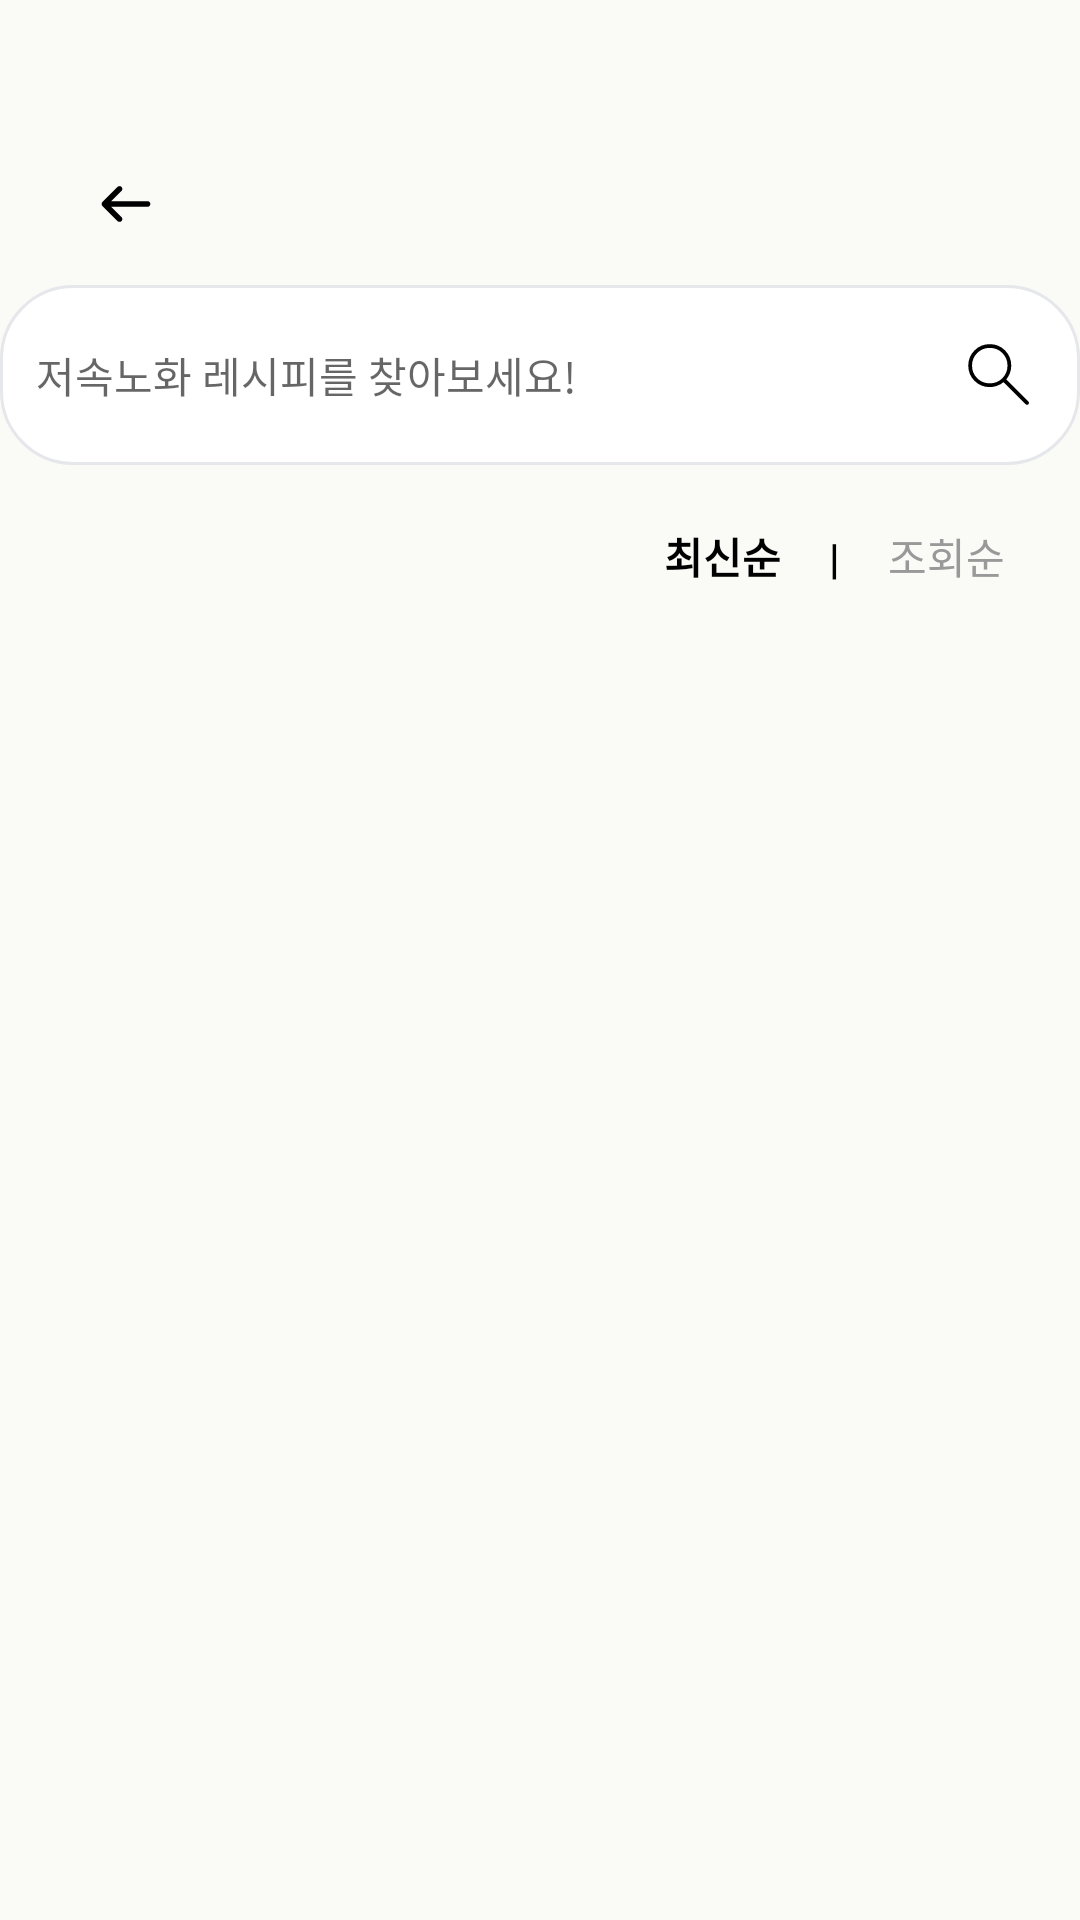

Write the Android layout XML for this screen, with the resource values it uses.
<!-- AndroidManifest.xml: application theme Theme.IT_contest -->
<!-- res/layout/recipe_search_result.xml -->
<?xml version="1.0" encoding="utf-8"?>
<androidx.constraintlayout.widget.ConstraintLayout xmlns:android="http://schemas.android.com/apk/res/android"
    xmlns:app="http://schemas.android.com/apk/res-auto"
    xmlns:tools="http://schemas.android.com/tools"
    android:layout_width="match_parent"
    android:layout_height="match_parent"
    android:background="#FAFAF6"
    >

    
    <ImageView
        android:id="@+id/btn_back"
        android:layout_width="30dp"
        android:layout_height="30dp"
        android:layout_marginStart="27dp"
        android:layout_marginTop="53dp"
        android:contentDescription="Back"
        android:src="@drawable/ic_arrow_back"
        app:layout_constraintStart_toStartOf="parent"
        app:layout_constraintTop_toTopOf="parent" />

    
    <LinearLayout
        android:id="@+id/layout_search"
        android:layout_width="360dp"
        android:layout_height="60dp"
        android:layout_marginTop="12dp"
        android:background="@drawable/search_background"
        android:gravity="center_vertical"
        android:orientation="horizontal"
        android:paddingHorizontal="12dp"
        app:layout_constraintEnd_toEndOf="parent"
        app:layout_constraintStart_toStartOf="parent"
        app:layout_constraintTop_toBottomOf="@+id/btn_back">

        <EditText
            android:id="@+id/et_search"
            android:layout_width="0dp"
            android:layout_height="match_parent"
            android:layout_weight="1"
            android:background="@null"
            android:hint="저속노화 레시피를 찾아보세요!"
            android:singleLine="true"
            android:textSize="14sp" />

        <ImageView
            android:id="@+id/btn_clear"
            android:layout_width="25dp"
            android:layout_height="25dp"
            android:layout_marginEnd="8dp"
            android:contentDescription="Clear Search"
            android:src="@drawable/ic_clear" />

        <ImageView
            android:id="@+id/btn_search"
            android:layout_width="30dp"
            android:layout_height="30dp"
            android:contentDescription="Search"
            android:src="@drawable/ic_search" />
    </LinearLayout>

    
    <LinearLayout
        android:id="@+id/layout_sort"
        android:layout_width="wrap_content"
        android:layout_height="wrap_content"
        android:layout_marginTop="20dp"
        android:layout_marginEnd="25dp"
        android:gravity="end"
        android:orientation="horizontal"
        app:layout_constraintEnd_toEndOf="parent"
        app:layout_constraintTop_toBottomOf="@id/layout_search">

        <TextView
            android:id="@+id/tv_latest"
            android:layout_width="wrap_content"
            android:layout_height="wrap_content"
            android:layout_marginEnd="16dp"
            android:text="최신순"
            android:textColor="#000000"
            android:textSize="14sp"
            android:textStyle="bold" />

        <TextView
            android:layout_width="wrap_content"
            android:layout_height="wrap_content"
            android:layout_marginEnd="16dp"
            android:text="|"
            android:textColor="#000000"
            android:textSize="14sp"
            android:textStyle="bold" />

        <TextView
            android:id="@+id/tv_views"
            android:layout_width="wrap_content"
            android:layout_height="wrap_content"
            android:text="조회순"
            android:textColor="#999999"
            android:textSize="14sp" />
    </LinearLayout>

    
    <androidx.recyclerview.widget.RecyclerView
        android:id="@+id/rv_recipes"
        android:layout_width="0dp"
        android:layout_height="0dp"
        android:layout_marginHorizontal="20dp"
        android:layout_marginTop="20dp"
        android:clipChildren="false"
        android:clipToPadding="false"
        android:paddingStart="6dp"
        android:paddingTop="10dp"
        android:paddingEnd="6dp"
        android:paddingBottom="10dp"
        app:layout_constraintBottom_toBottomOf="parent"
        app:layout_constraintEnd_toEndOf="parent"
        app:layout_constraintStart_toStartOf="parent"
        app:layout_constraintTop_toBottomOf="@+id/layout_sort" />


</androidx.constraintlayout.widget.ConstraintLayout>
<!-- resources referenced by this layout -->
<resources>
  <!-- drawable ic_arrow_back (drawable) -->
  <vector xmlns:android="http://schemas.android.com/apk/res/android"
      android:width="30dp"
      android:height="30dp"
      android:viewportWidth="30"
      android:viewportHeight="30">
    <path
        android:pathData="M13.475,10.662C13.567,10.577 13.641,10.473 13.692,10.358C13.743,10.243 13.771,10.119 13.773,9.993C13.775,9.867 13.752,9.742 13.705,9.625C13.658,9.509 13.587,9.403 13.498,9.314C13.409,9.225 13.303,9.154 13.187,9.107C13.07,9.06 12.945,9.037 12.819,9.039C12.693,9.041 12.569,9.069 12.454,9.12C12.339,9.171 12.235,9.245 12.15,9.337L7.15,14.337C6.974,14.513 6.875,14.752 6.875,15C6.875,15.248 6.974,15.487 7.15,15.662L12.15,20.662C12.235,20.755 12.339,20.828 12.454,20.88C12.569,20.931 12.693,20.958 12.819,20.961C12.945,20.963 13.07,20.94 13.187,20.893C13.303,20.845 13.409,20.775 13.498,20.686C13.587,20.597 13.658,20.491 13.705,20.374C13.752,20.258 13.775,20.133 13.773,20.007C13.771,19.881 13.743,19.757 13.692,19.642C13.641,19.527 13.567,19.423 13.475,19.337L10.075,15.937H22.187C22.436,15.937 22.674,15.839 22.85,15.663C23.026,15.487 23.125,15.249 23.125,15C23.125,14.751 23.026,14.513 22.85,14.337C22.674,14.161 22.436,14.062 22.187,14.062H10.075L13.475,10.662Z"
        android:fillColor="#000000"/>
  </vector>
  <!-- drawable ic_search (drawable) -->
  <vector xmlns:android="http://schemas.android.com/apk/res/android"
      android:width="30dp"
      android:height="30dp"
      android:viewportWidth="30"
      android:viewportHeight="30">
    <path
        android:pathData="M11.924,19.037C9.925,19.037 8.232,18.343 6.843,16.955C5.454,15.567 4.76,13.874 4.76,11.875C4.76,9.876 5.454,8.182 6.843,6.794C8.231,5.405 9.925,4.712 11.924,4.712C13.923,4.713 15.616,5.407 17.004,6.795C18.391,8.182 19.085,9.876 19.086,11.875C19.086,12.743 18.933,13.584 18.625,14.396C18.317,15.209 17.913,15.904 17.413,16.481L24.799,23.865C24.915,23.982 24.978,24.125 24.986,24.296C24.994,24.465 24.931,24.617 24.799,24.75C24.665,24.883 24.518,24.95 24.356,24.95C24.195,24.95 24.047,24.883 23.914,24.75L16.529,17.365C15.904,17.897 15.185,18.309 14.373,18.601C13.56,18.893 12.743,19.039 11.922,19.039M11.922,17.789C13.581,17.789 14.981,17.218 16.124,16.076C17.265,14.934 17.836,13.534 17.836,11.875C17.836,10.216 17.266,8.816 16.125,7.675C14.984,6.534 13.584,5.963 11.925,5.962C10.266,5.962 8.865,6.533 7.724,7.675C6.582,8.817 6.011,10.217 6.01,11.875C6.009,13.533 6.58,14.933 7.723,16.075C8.865,17.217 10.265,17.787 11.922,17.787"
        android:fillColor="#000000"/>
  </vector>
  <!-- drawable search_background (drawable) -->
  <?xml version="1.0" encoding="utf-8"?>
  <shape xmlns:android="http://schemas.android.com/apk/res/android" android:shape="rectangle">
      <solid android:color="#FFFFFF"/>
      <corners android:radius="24dp"/>
      <stroke android:width="1dp" android:color="#E5E7EB"/>
      <padding android:left="8dp" android:top="4dp" android:right="8dp" android:bottom="4dp"/>
  </shape>
  <style name="Theme.IT_contest" parent="Theme.MaterialComponents.DayNight.NoActionBar">
          
          <item name="colorPrimary">@color/black</item>
          <item name="colorPrimaryVariant">@color/black</item>
          <item name="colorOnPrimary">@android:color/white</item>
  
          <item name="colorSecondary">@color/black</item>
          <item name="colorSecondaryVariant">@color/black</item>
          <item name="colorOnSecondary">@android:color/white</item>
  
          
          <item name="colorControlActivated">@color/black</item>
          <item name="colorAccent">@color/black</item>
      </style>
  <color name="black">#FF000000</color>
</resources>
